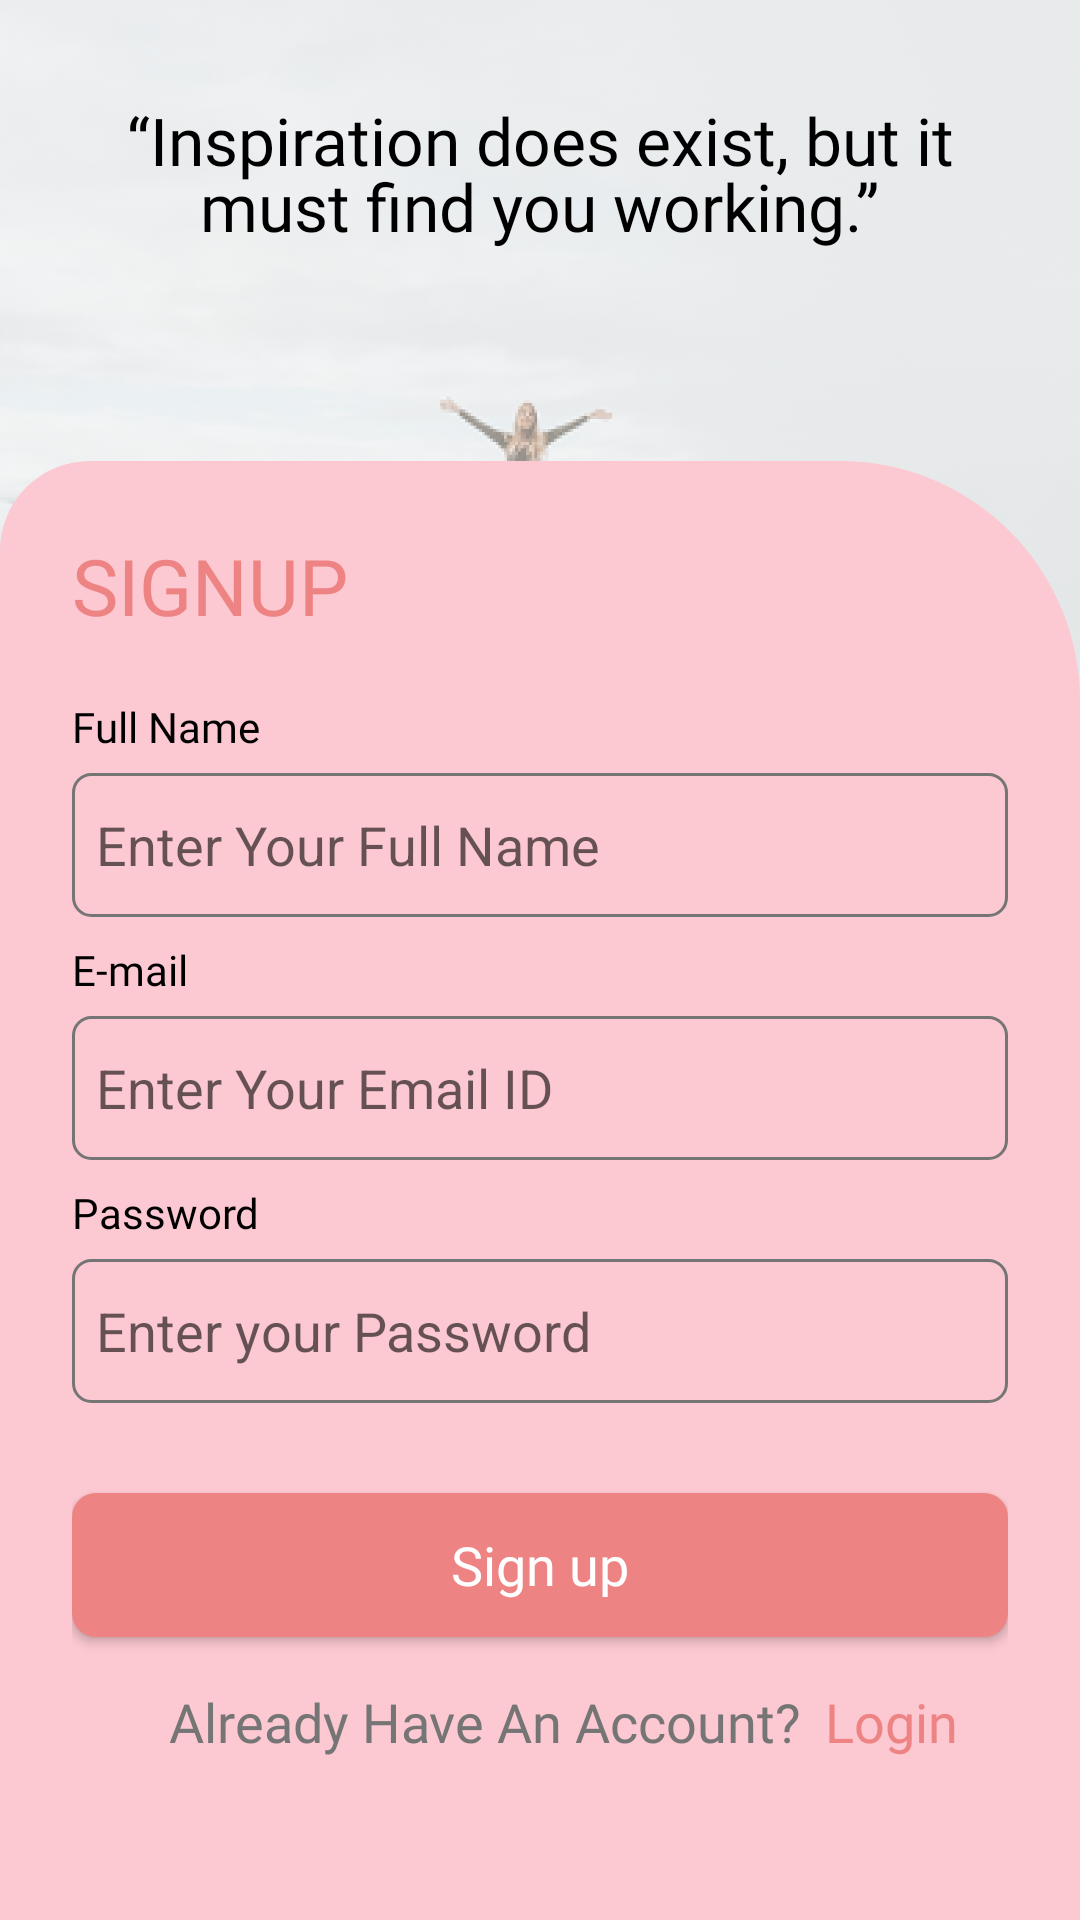

Android layout source for this screen:
<!-- AndroidManifest.xml: application theme Theme.Manukula -->
<!-- res/layout/activity_sign_up.xml -->
<?xml version="1.0" encoding="utf-8"?>
<androidx.constraintlayout.widget.ConstraintLayout xmlns:android="http://schemas.android.com/apk/res/android"
    xmlns:app="http://schemas.android.com/apk/res-auto"
    xmlns:tools="http://schemas.android.com/tools"
    android:layout_width="match_parent"
    android:layout_height="match_parent"
    tools:context=".Auth.SignUpActivity">

    <ImageView
        android:id="@+id/imageView"
        android:layout_width="wrap_content"
        android:layout_height="600dp"
        android:contentDescription="@string/bg_image"
        android:scaleType="fitXY"
        android:alpha="0.5"
        app:layout_constraintEnd_toEndOf="parent"
        app:layout_constraintStart_toStartOf="parent"
        app:layout_constraintTop_toTopOf="parent"
        app:srcCompat="@drawable/login_bg" />

    <ScrollView
        android:id="@+id/scrollView2"
        android:layout_width="0dp"
        android:layout_height="wrap_content"
        android:background="@drawable/top_curve_bg"
        android:padding="24dp"
        app:layout_constraintBottom_toBottomOf="parent"
        app:layout_constraintEnd_toEndOf="parent"
        app:layout_constraintStart_toStartOf="parent"
        app:layout_constraintTop_toBottomOf="@+id/textView8"
        app:layout_constraintVertical_bias="1.0">

        <LinearLayout
            android:layout_width="match_parent"
            android:layout_height="wrap_content"
            android:layout_marginBottom="30dp">

            <androidx.constraintlayout.widget.ConstraintLayout
                android:layout_width="match_parent"
                android:layout_height="match_parent">

                <TextView
                    android:id="@+id/textView3"
                    android:layout_width="wrap_content"
                    android:layout_height="wrap_content"
                    android:fontFamily="@font/sf_pro_text_bold"
                    android:text="@string/signup"
                    android:textColor="@color/darkPrimaryColor"
                    android:textSize="26sp"
                    app:layout_constraintStart_toStartOf="parent"
                    app:layout_constraintTop_toTopOf="parent" />

                <TextView
                    android:id="@+id/textView4"
                    android:layout_width="wrap_content"
                    android:layout_height="wrap_content"
                    android:layout_marginTop="20dp"
                    android:fontFamily="@font/sf_pro_display_regular"
                    android:text="@string/full_name"
                    android:textColor="@color/black"
                    android:textSize="14sp"
                    app:layout_constraintStart_toStartOf="@+id/textView3"
                    app:layout_constraintTop_toBottomOf="@+id/textView3" />

                <EditText
                    android:id="@+id/full_name_et"
                    android:layout_width="0dp"
                    android:layout_height="48dp"
                    android:layout_marginTop="6dp"
                    android:autofillHints="name"
                    android:background="@drawable/outlined_bg"
                    android:ems="10"
                    android:hint="@string/enter_your_full_name"
                    android:inputType="textPersonName"
                    android:paddingStart="8dp"
                    android:paddingEnd="4dp"
                    app:layout_constraintEnd_toEndOf="parent"
                    app:layout_constraintStart_toStartOf="@+id/textView4"
                    app:layout_constraintTop_toBottomOf="@+id/textView4" />

                <TextView
                    android:id="@+id/abc"
                    android:layout_width="wrap_content"
                    android:layout_height="wrap_content"
                    android:layout_marginTop="8dp"
                    android:fontFamily="@font/sf_pro_display_regular"
                    android:text="@string/e_mail"
                    android:textColor="@color/black"
                    android:textSize="14sp"
                    app:layout_constraintStart_toStartOf="@+id/textView3"
                    app:layout_constraintTop_toBottomOf="@+id/full_name_et" />

                <EditText
                    android:id="@+id/email_sign_up_et"
                    android:layout_width="0dp"
                    android:layout_height="48dp"
                    android:layout_marginTop="6dp"
                    android:autofillHints="emailAddress"
                    android:background="@drawable/outlined_bg"
                    android:ems="10"
                    android:hint="@string/enter_your_email_id"
                    android:inputType="textEmailAddress"
                    android:paddingStart="8dp"
                    android:paddingEnd="4dp"
                    app:layout_constraintEnd_toEndOf="parent"
                    app:layout_constraintStart_toStartOf="@+id/abc"
                    app:layout_constraintTop_toBottomOf="@+id/abc" />


                <TextView
                    android:id="@+id/def"
                    android:layout_width="wrap_content"
                    android:layout_height="wrap_content"
                    android:layout_marginTop="8dp"
                    android:fontFamily="@font/sf_pro_display_regular"
                    android:text="@string/password"
                    android:textColor="@color/black"
                    android:textSize="14sp"
                    app:layout_constraintStart_toStartOf="@+id/email_sign_up_et"
                    app:layout_constraintTop_toBottomOf="@+id/email_sign_up_et" />

                <EditText
                    android:id="@+id/password_sign_up_et"
                    android:layout_width="0dp"
                    android:layout_height="48dp"
                    android:layout_marginTop="6dp"
                    android:autofillHints="password"
                    android:background="@drawable/outlined_bg"
                    android:ems="10"
                    android:hint="@string/enter_your_password"
                    android:inputType="textPassword"
                    android:paddingStart="8dp"
                    android:paddingEnd="4dp"
                    app:layout_constraintEnd_toEndOf="parent"
                    app:layout_constraintStart_toStartOf="@+id/def"
                    app:layout_constraintTop_toBottomOf="@+id/def" />

                <Button
                    android:id="@+id/sign_up_button"
                    android:layout_width="0dp"
                    android:layout_height="wrap_content"
                    android:layout_marginTop="30dp"
                    android:background="@drawable/button_bg"
                    android:fontFamily="@font/sf_pro_display_regular"
                    android:text="@string/sign_up"
                    android:textAllCaps="false"
                    android:textColor="@color/white"
                    android:textSize="18sp"
                    app:layout_constraintEnd_toEndOf="@+id/password_sign_up_et"
                    app:layout_constraintStart_toStartOf="@+id/password_sign_up_et"
                    app:layout_constraintTop_toBottomOf="@+id/password_sign_up_et" />

                <TextView
                    android:id="@+id/textView6"
                    android:layout_width="wrap_content"
                    android:layout_height="wrap_content"
                    android:layout_marginTop="16dp"
                    android:fontFamily="@font/sf_pro_display_regular"
                    android:text="@string/already_have_an_account"
                    android:textColor="@color/grey"
                    android:textSize="18sp"
                    app:layout_constraintEnd_toEndOf="@+id/sign_up_button"
                    app:layout_constraintHorizontal_bias="0.32"
                    app:layout_constraintStart_toStartOf="@+id/sign_up_button"
                    app:layout_constraintTop_toBottomOf="@+id/sign_up_button" />

                <TextView
                    android:id="@+id/back_to_login_button"
                    android:layout_width="wrap_content"
                    android:layout_height="wrap_content"
                    android:layout_marginStart="8dp"
                    android:fontFamily="@font/sf_pro_display_regular"
                    android:text="@string/login"
                    android:textColor="@color/darkPrimaryColor"
                    android:textSize="18sp"
                    app:layout_constraintBottom_toBottomOf="@+id/textView6"
                    app:layout_constraintEnd_toEndOf="@+id/sign_up_button"
                    app:layout_constraintHorizontal_bias="0.0"
                    app:layout_constraintStart_toEndOf="@+id/textView6"
                    app:layout_constraintTop_toTopOf="@+id/textView6" />

            </androidx.constraintlayout.widget.ConstraintLayout>

        </LinearLayout>

    </ScrollView>

    <TextView
        android:id="@+id/textView8"
        android:layout_width="0dp"
        android:layout_height="wrap_content"
        android:layout_marginStart="24dp"
        android:layout_marginTop="32dp"
        android:layout_marginEnd="24dp"
        android:fontFamily="@font/javanese_text"
        android:gravity="center"
        android:lineHeight="22dp"
        android:text="@string/login_quote"
        android:textColor="@color/black"
        android:textSize="22sp"
        app:layout_constraintEnd_toEndOf="parent"
        app:layout_constraintStart_toStartOf="parent"
        app:layout_constraintTop_toTopOf="parent" />

</androidx.constraintlayout.widget.ConstraintLayout>
<!-- resources referenced by this layout -->
<resources>
  <color name="black">#FF000000</color>
  <color name="darkPrimaryColor">#FFED8383</color>
  <color name="grey">#FF757575</color>
  <color name="white">#FFFFFFFF</color>
  <!-- drawable button_bg (drawable) -->
  <?xml version="1.0" encoding="utf-8"?>
  <shape android:shape="rectangle" xmlns:android="http://schemas.android.com/apk/res/android">
  
      <solid android:color="@color/darkPrimaryColor"/>
      <corners android:radius="8dp"/>
  
  </shape>
  <!-- drawable login_bg: png bitmap (drawable, 582686 bytes) -->
  <!-- drawable outlined_bg (drawable) -->
  <?xml version="1.0" encoding="utf-8"?>
  <shape android:shape="rectangle" xmlns:android="http://schemas.android.com/apk/res/android">
  
      <stroke android:color="@color/grey"
          android:width="1dp"/>
      <corners android:radius="6dp"/>
  
  </shape>
  <!-- drawable top_curve_bg (drawable) -->
  <?xml version="1.0" encoding="utf-8"?>
  <shape android:shape="rectangle" xmlns:android="http://schemas.android.com/apk/res/android">
  
      <solid android:color="@color/primaryColor"/>
      <corners android:topLeftRadius="30dp"
          android:topRightRadius="80dp"/>
  
  </shape>
  <string name="already_have_an_account">Already Have An Account?</string>
  <string name="bg_image">bg_image</string>
  <string name="e_mail">E-mail</string>
  <string name="enter_your_email_id">Enter Your Email ID</string>
  <string name="enter_your_full_name">Enter Your Full Name</string>
  <string name="enter_your_password">Enter your Password</string>
  <string name="full_name">Full Name</string>
  <string name="login">Login</string>
  <string name="login_quote">“Inspiration does exist, but it must find you working.”</string>
  <string name="password">Password</string>
  <string name="sign_up">Sign up</string>
  <string name="signup">SIGNUP</string>
  <style name="Theme.Manukula" parent="Theme.MaterialComponents.Light.NoActionBar.Bridge">
          
          <item name="colorPrimary">@color/primaryColor</item>
          <item name="colorPrimaryVariant">@color/primaryColor</item>
          <item name="colorOnPrimary">@color/white</item>
          
          <item name="colorSecondary">@color/secondaryColor</item>
          <item name="colorSecondaryVariant">@color/secondaryColor</item>
          <item name="colorOnSecondary">@color/black</item>
          
          <item name="android:statusBarColor">?attr/colorPrimaryVariant</item>
          
      </style>
  <color name="primaryColor">#FFFCC8D1</color>
  <color name="secondaryColor">#FFFFABAB</color>
</resources>
